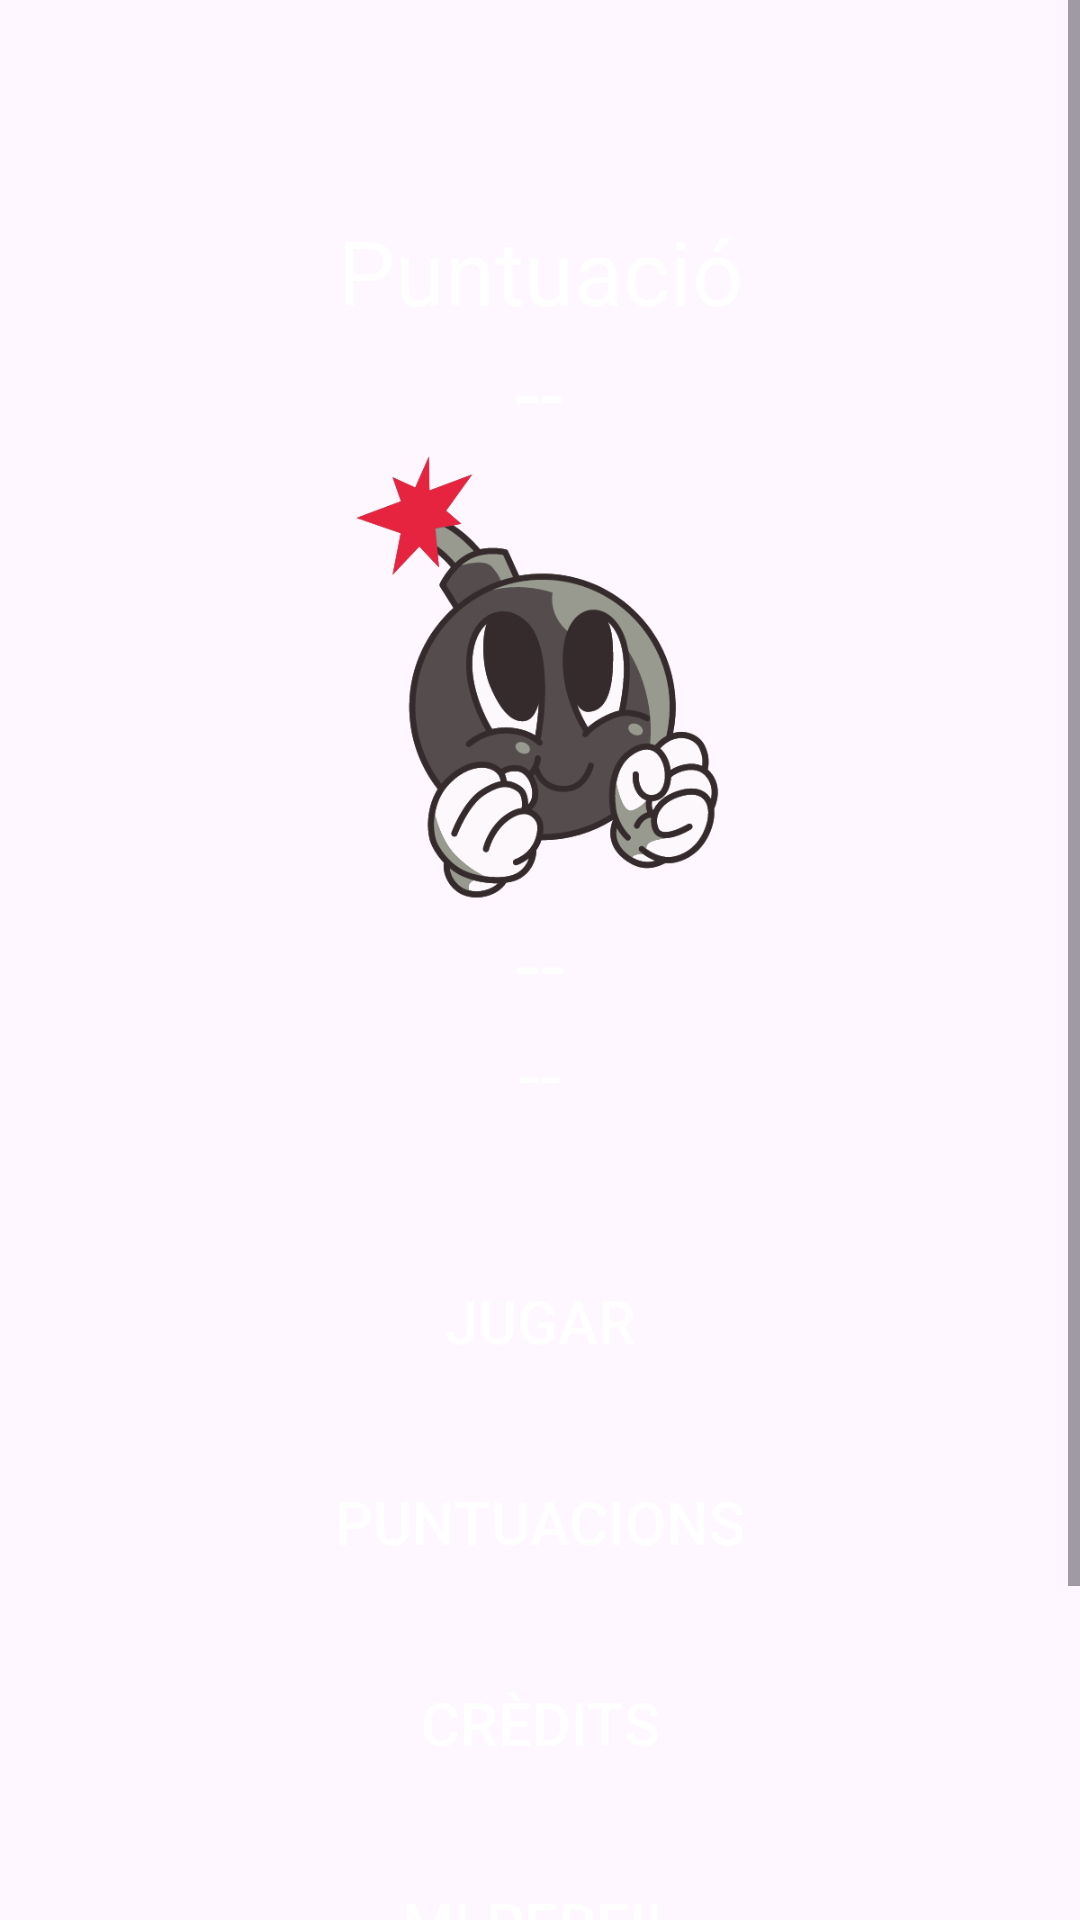

Produce the Android XML layout that renders to this screen, including the resource entries it uses.
<!-- AndroidManifest.xml: application theme Theme.BuscaMinEs -->
<!-- res/layout/activity_menu.xml -->
<?xml version="1.0" encoding="utf-8"?>
<ScrollView
    xmlns:android="http://schemas.android.com/apk/res/android"
    xmlns:app="http://schemas.android.com/apk/res-auto"
    xmlns:tools="http://schemas.android.com/tools"
    android:layout_width="match_parent"
    android:layout_height="wrap_content"
    android:background="@drawable/background"
    android:layout_gravity="center"
    tools:context=".Menu">
    <LinearLayout
        android:layout_width="match_parent"
        android:layout_height="match_parent"
        android:gravity="center"
        android:orientation="vertical"
        android:layout_marginTop="40dp"
        android:padding="30dp">
        
        <TextView
            android:id="@+id/miPuntuaciotxt"
            android:layout_width="match_parent"
            android:layout_height="wrap_content"
            android:gravity="center"
            android:text="@string/miPuntuaciotxt"
            android:textColor="@color/white"
            android:textSize="30sp" />
        
        <TextView
            android:id="@+id/puntuacio"
            android:layout_width="match_parent"
            android:layout_height="wrap_content"
            android:text="@string/puntuacio"
            android:textColor="@color/white"
            android:textSize="30sp"
            android:gravity="center"/>
        
        <androidx.appcompat.widget.AppCompatImageView

            android:layout_width="150dp"
            android:layout_height="150dp"
            android:id="@+id/imatgePerfil"
            android:src="@drawable/profile_pic" />
        
        
        <TextView
            android:layout_width="match_parent"
            android:layout_height="wrap_content"
            android:id="@+id/nom"
            android:text="@string/nom"
            android:textColor="@color/white"
            android:textSize="30dp"
            android:gravity="center"/>
        
        <TextView
            android:layout_width="match_parent"
            android:layout_height="wrap_content"
            android:id="@+id/correo"
            android:text="@string/correo"
            android:textSize="25dp"
            android:textColor="@color/white"
            android:layout_marginBottom="35dp"
            android:gravity="center"/>
        
        <Button
            android:id="@+id/jugarBtn"
            android:layout_width="250dp"
            android:layout_height="wrap_content"
            android:layout_marginTop="2dp"
            android:layout_marginBottom="8dp"
            android:background="@drawable/botopropi"
            android:padding="15dp"
            android:text="@string/jugarBtn"
            android:textAlignment="center"
            android:textColor="@color/white"
            android:textSize="20sp" />
        
        <Button
            android:id="@+id/PuntuacionsBtn"
            android:layout_width="250dp"
            android:layout_height="wrap_content"
            android:layout_marginTop="2dp"
            android:layout_marginBottom="8dp"
            android:background="@drawable/botopropi"
            android:padding="15dp"
            android:text="@string/PuntuacionsBtn"
            android:textAlignment="center"
            android:textColor="@color/white"
            android:textSize="20sp" />
        
        <Button
            android:id="@+id/CreditsBtn"
            android:layout_width="250dp"
            android:layout_height="wrap_content"
            android:layout_marginTop="2dp"
            android:layout_marginBottom="8dp"
            android:background="@drawable/botopropi"
            android:padding="15dp"
            android:text="@string/CreditsBtn"
            android:textAlignment="center"
            android:textColor="@color/white"
            android:textSize="20sp" />
        
        
        <Button
            android:id="@+id/miperfil"
            android:layout_width="250dp"
            android:layout_height="wrap_content"
            android:layout_marginTop="2dp"
            android:layout_marginBottom="8dp"
            android:background="@drawable/botopropi"
            android:padding="15dp"
            android:text="@string/Mi_perfil"
            android:textAlignment="center"
            android:textColor="@color/white"
            android:textSize="20sp" />
        
        <Button
            android:id="@+id/tancarSessio"
            android:layout_width="250dp"
            android:layout_height="wrap_content"
            android:layout_marginTop="2dp"
            android:layout_marginBottom="8dp"
            android:background="@drawable/botopropi"
            android:padding="15dp"
            android:text="@string/TancarSessio"
            android:textAlignment="center"
            android:textColor="@color/white"
            android:textSize="20sp" />
    </LinearLayout>

</ScrollView>
<!-- resources referenced by this layout -->
<resources>
  <color name="white">#FFFFFFFF</color>
  <!-- drawable profile_pic: png bitmap (drawable, 44632 bytes) -->
  <string name="CreditsBtn">Crèdits</string>
  <string name="Mi_perfil">Mi Perfil</string>
  <string name="PuntuacionsBtn">Puntuacions</string>
  <string name="TancarSessio">Tancar Sessió</string>
  <string name="correo" translatable="false"> -- </string>
  <string name="jugarBtn">Jugar</string>
  <string name="miPuntuaciotxt">Puntuació</string>
  <string name="nom" translatable="false"> -- </string>
  <string name="puntuacio" translatable="false"> -- </string>
  <style name="Theme.BuscaMinEs" parent="Base.Theme.BuscaMinEs" />
  <style name="Base.Theme.BuscaMinEs" parent="Theme.Material3.DayNight.NoActionBar">
          
          
      </style>
</resources>
